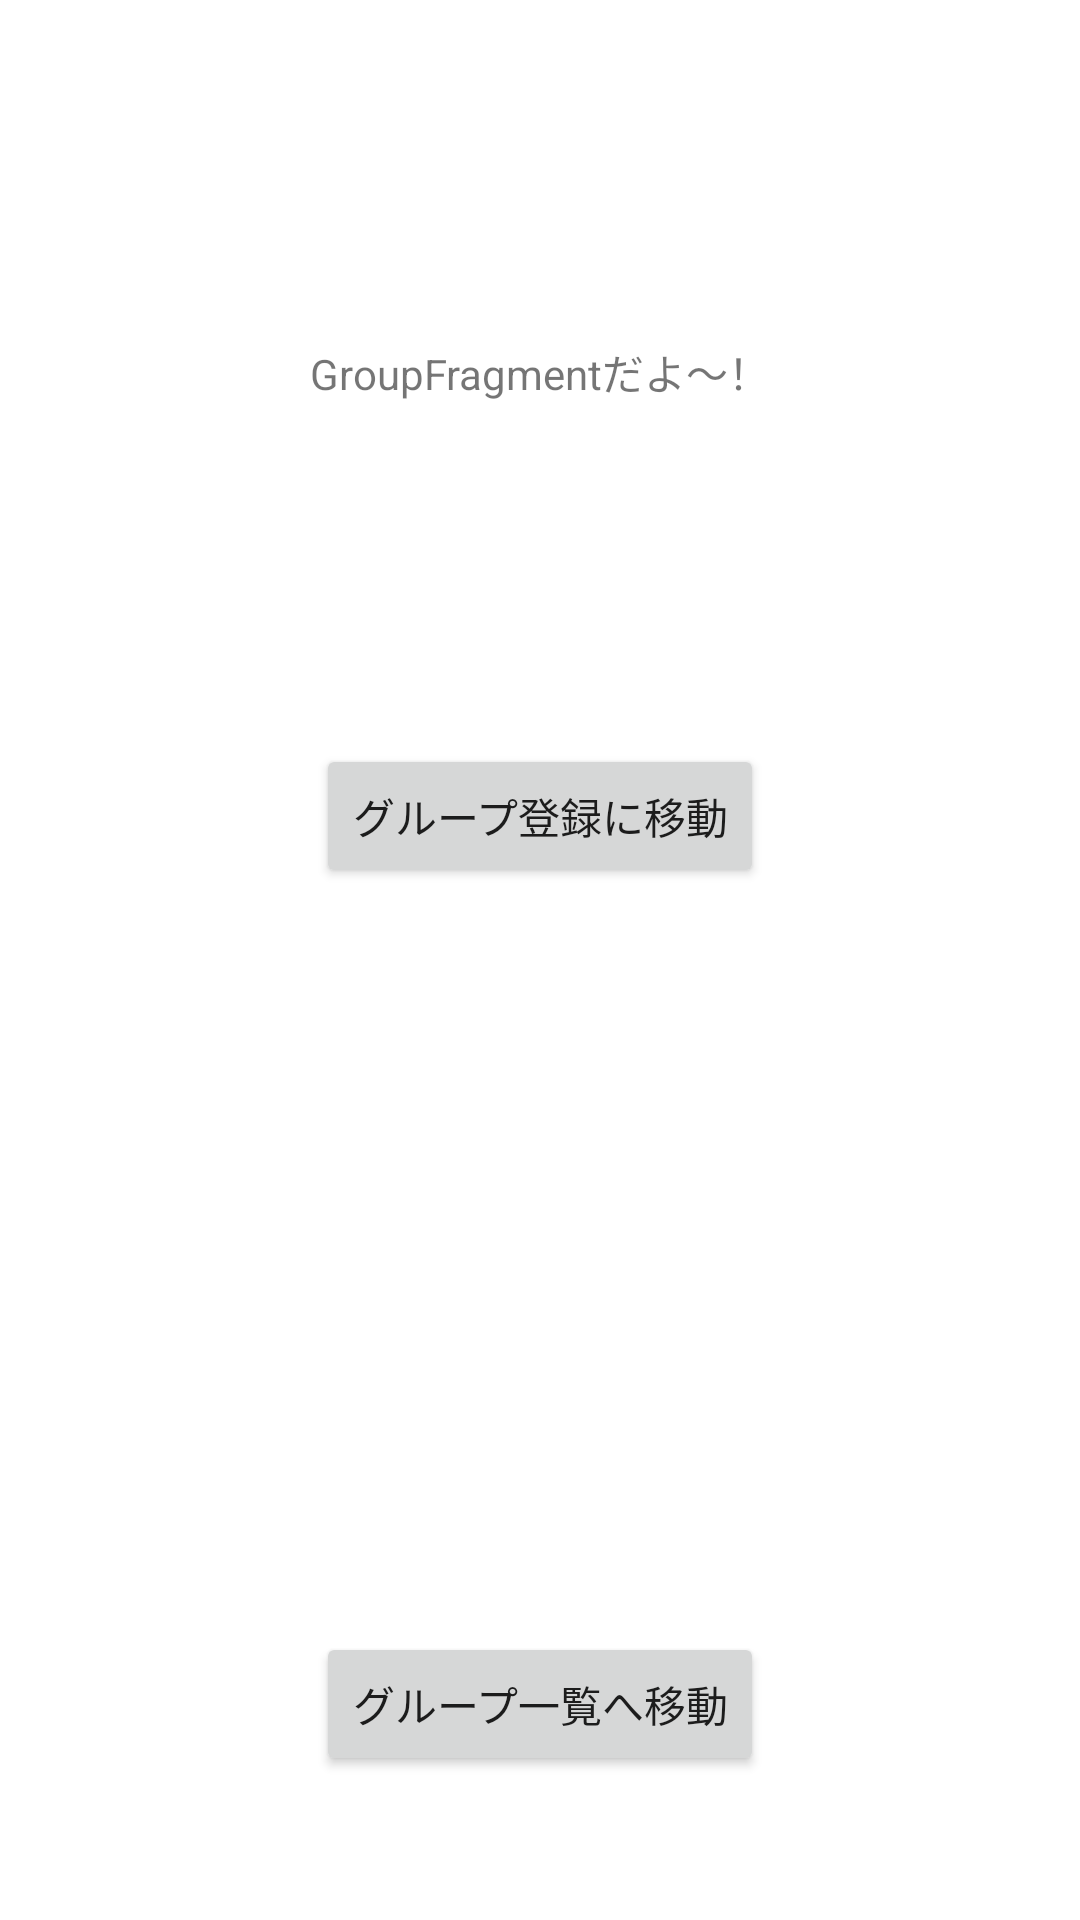

Reconstruct the res/layout file that produces this screen, plus the resources it refers to.
<!-- AndroidManifest.xml: application theme Theme.Funcy_Portfolio_Android -->
<!-- res/layout/fragment_group.xml -->
<?xml version="1.0" encoding="utf-8"?>
<layout xmlns:android="http://schemas.android.com/apk/res/android"
    xmlns:app="http://schemas.android.com/apk/res-auto"
    xmlns:tools="http://schemas.android.com/tools">

    <data>

    </data>

    <androidx.constraintlayout.widget.ConstraintLayout
        android:layout_width="match_parent"
        android:layout_height="match_parent"
        tools:context=".ui.group.GroupFragment">

        <TextView
            android:id="@+id/textView3"
            android:layout_width="wrap_content"
            android:layout_height="wrap_content"
            android:text="GroupFragmentだよ～！"
            app:layout_constraintBottom_toTopOf="@+id/button3"
            app:layout_constraintEnd_toEndOf="parent"
            app:layout_constraintStart_toStartOf="parent"
            app:layout_constraintTop_toTopOf="parent" />

        <Button
            android:id="@+id/button3"
            android:layout_width="wrap_content"
            android:layout_height="wrap_content"
            android:text="グループ登録に移動"
            app:layout_constraintBottom_toTopOf="@+id/button4"
            app:layout_constraintEnd_toEndOf="parent"
            app:layout_constraintStart_toStartOf="parent"
            app:layout_constraintTop_toTopOf="parent" />

        <Button
            android:id="@+id/button4"
            android:layout_width="wrap_content"
            android:layout_height="wrap_content"
            android:layout_marginBottom="48dp"
            android:text="グループ一覧へ移動"
            app:layout_constraintBottom_toBottomOf="parent"
            app:layout_constraintEnd_toEndOf="parent"
            app:layout_constraintStart_toStartOf="parent" />

    </androidx.constraintlayout.widget.ConstraintLayout>
</layout>
<!-- resources referenced by this layout -->
<resources>
  <style name="Theme.Funcy_Portfolio_Android" parent="Theme.MaterialComponents.Light">
          
          <item name="colorPrimary">@color/primary_color</item>
          <item name="colorPrimaryVariant">@color/sub_color</item>
          <item name="colorOnPrimary">@color/white</item>
          
          <item name="colorSecondary">@color/secondary_color</item>
          <item name="colorSecondaryVariant">@color/teal_700</item>
          <item name="colorOnSecondary">@color/black</item>
          
          <item name="android:statusBarColor" tools:targetApi="l">?attr/colorPrimaryVariant</item>
          
  
      </style>
  <color name="primary_color">#FF90B3</color>
  <color name="sub_color">#FDB3CA</color>
  <color name="white">#FFFFFFFF</color>
  <color name="secondary_color">#A9DFE2</color>
  <color name="teal_700">#FF018786</color>
  <color name="black">#FF000000</color>
</resources>
